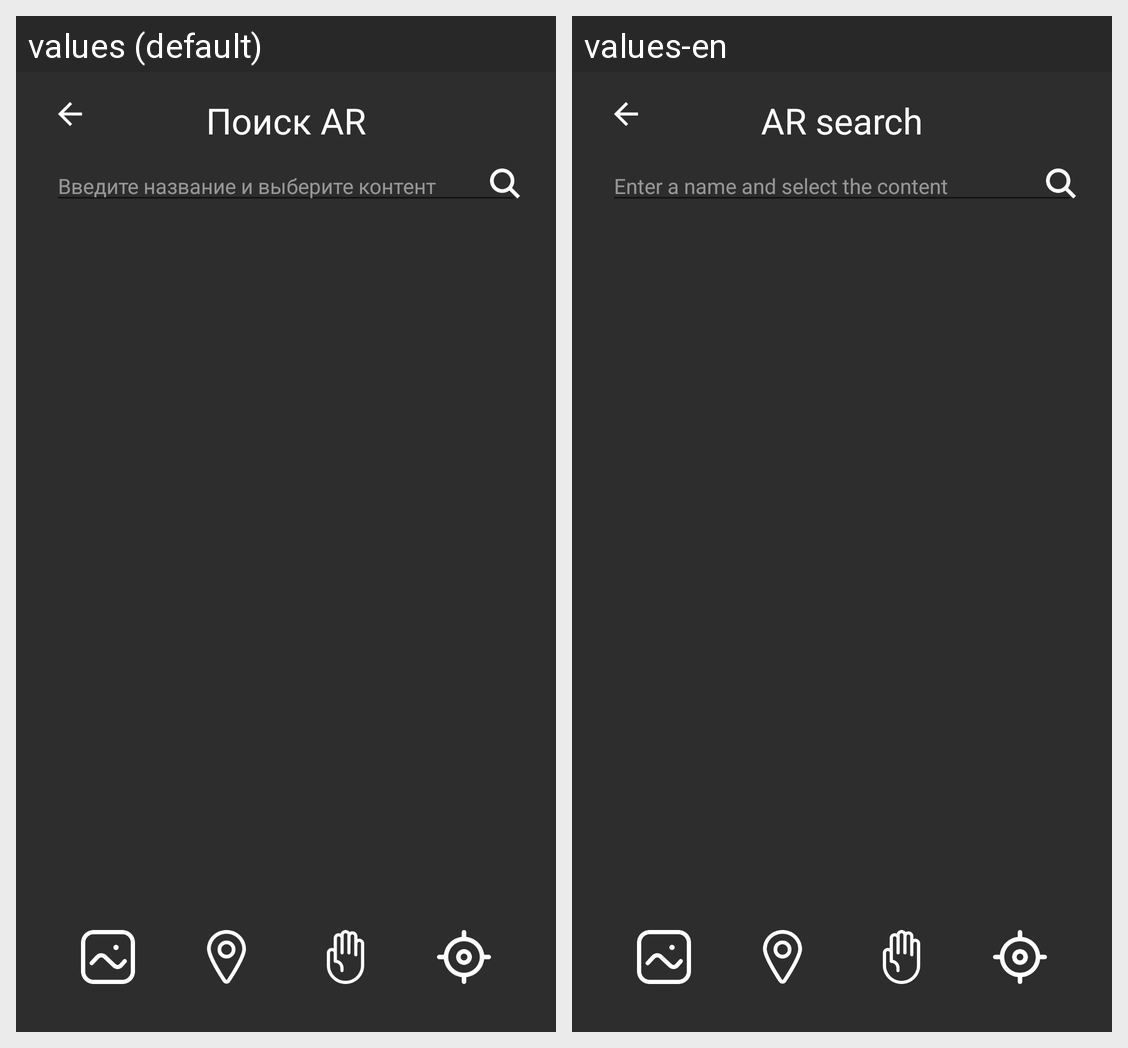

This grid shows one Android layout under two languages. Give, for every string resource on the screen, its name, the default text and each shown locale's text.
Android screen res/layout/activity_lib.xml rendered under 2 locales, left to right: values (default), values-en. Device: Nexus 5 (rendered at 1080×1920; each locale shown at half size, 540×960, under a caption strip naming it); theme Theme.Zrenie20.NoActionBar.
Strings drawn on this screen, with the default value and each locale's value (text and hints the layout hard-codes, and strings that could not be matched under every locale, appear in the picture but are not listed):

ar_search
  values: Поиск AR
  values-en: AR search

ar_search_hint
  values: Введите название и выберите контент
  values-en: Enter a name and select the content
